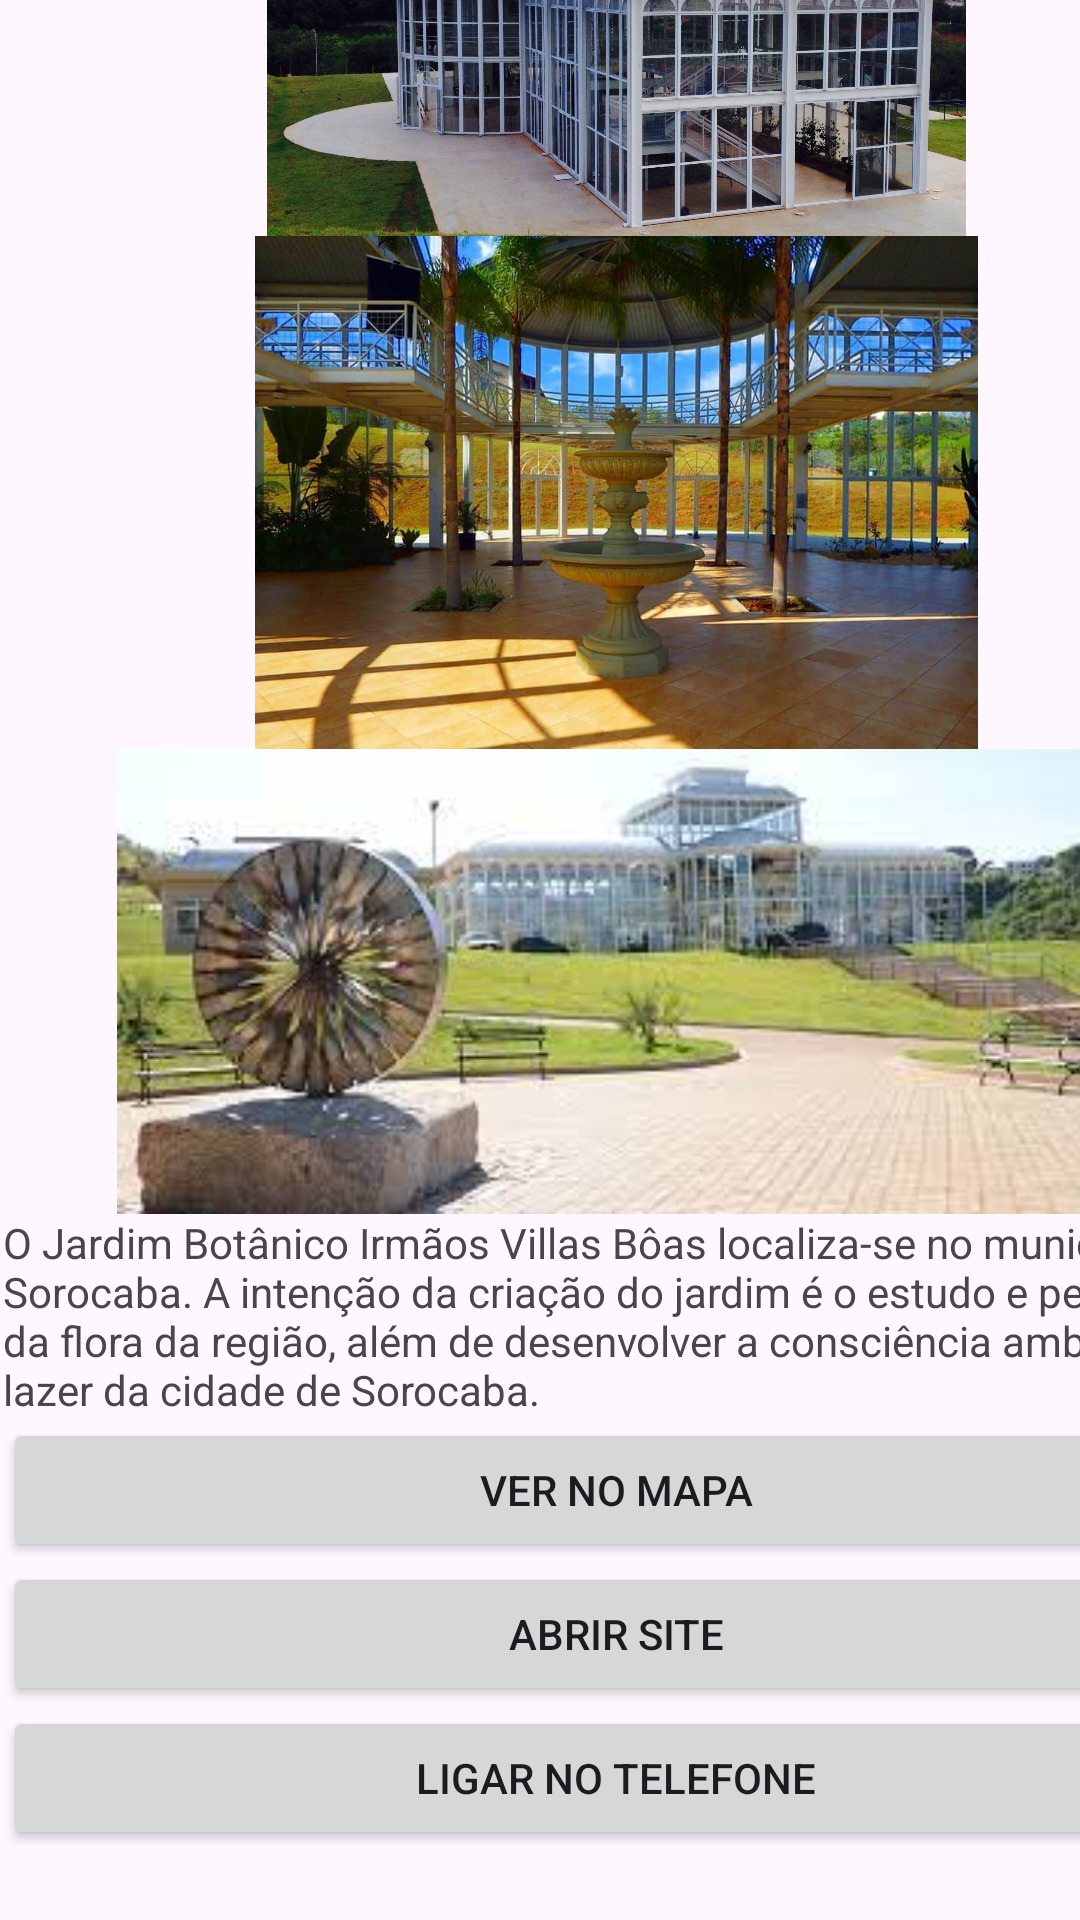

Produce the Android XML layout that renders to this screen, including the resource entries it uses.
<!-- AndroidManifest.xml: application theme Theme.AC1GUIADESOROCABA -->
<!-- res/layout/pg_jardimbotanico.xml -->
<?xml version="1.0" encoding="utf-8"?>
<androidx.constraintlayout.widget.ConstraintLayout xmlns:android="http://schemas.android.com/apk/res/android"
    xmlns:app="http://schemas.android.com/apk/res-auto"
    android:layout_width="match_parent"
    android:layout_height="match_parent"
    xmlns:tools="http://schemas.android.com/tools">

    <ScrollView
        tools:ignore="MissingConstraints"
        android:layout_width="409dp"
        android:layout_height="732dp"
        android:layout_marginStart="1dp"
        android:layout_marginTop="1dp"
        android:layout_marginEnd="1dp"
        android:layout_marginBottom="1dp"
        app:layout_constraintBottom_toBottomOf="parent"
        app:layout_constraintEnd_toEndOf="parent"
        app:layout_constraintHorizontal_bias="0.0"
        app:layout_constraintStart_toStartOf="parent"
        app:layout_constraintTop_toTopOf="parent"
        app:layout_constraintVertical_bias="1.0">

        <LinearLayout
            android:layout_width="match_parent"
            android:layout_height="wrap_content"
            android:orientation="vertical"
            android:gravity="center">

            <TextView
                android:id="@+id/textView4"
                android:layout_width="wrap_content"
                android:layout_height="wrap_content"
                android:text="Jardim Botânico"
                android:textAlignment="center"
                android:gravity="center"
                android:textSize="22sp"/>

            <ImageView
                android:id="@+id/imageView8"
                android:layout_width="match_parent"
                android:layout_height="142dp"
                app:srcCompat="@mipmap/jd" />

            <ImageView
                android:id="@+id/imageView10"
                android:layout_width="match_parent"
                android:layout_height="171dp"
                app:srcCompat="@mipmap/jdbot2" />

            <ImageView
                android:id="@+id/imageView9"
                android:layout_width="match_parent"
                android:layout_height="155dp"
                app:srcCompat="@mipmap/jdbot" />

            <TextView
                android:layout_width="match_parent"
                android:layout_height="wrap_content"
                android:text="O Jardim Botânico Irmãos Villas Bôas localiza-se no município de Sorocaba. A intenção da criação do jardim é o estudo e pesquisa da flora da região, além de desenvolver a consciência ambiental e lazer da cidade de Sorocaba." />

            <Button
                android:id="@+id/btn_vermapa"
                android:layout_width="match_parent"
                android:layout_height="wrap_content"
                android:text="Ver No Mapa" />

            <Button
                android:id="@+id/btn_abrirsite"
                android:layout_width="match_parent"
                android:layout_height="wrap_content"
                android:text="Abrir Site" />

            <Button
                android:id="@+id/btn_telefone"
                android:layout_width="match_parent"
                android:layout_height="wrap_content"
                android:text="Ligar No Telefone" />
        </LinearLayout>
    </ScrollView>
</androidx.constraintlayout.widget.ConstraintLayout>
<!-- resources referenced by this layout -->
<resources>
  <!-- mipmap jd: jpg bitmap (mipmap-hdpi, 279181 bytes) -->
  <!-- mipmap jdbot: jpeg bitmap (mipmap-hdpi, 9536 bytes) -->
  <!-- mipmap jdbot2: jpg bitmap (mipmap-hdpi, 80724 bytes) -->
  <style name="Theme.AC1GUIADESOROCABA" parent="Base.Theme.AC1GUIADESOROCABA" />
  <style name="Base.Theme.AC1GUIADESOROCABA" parent="Theme.Material3.DayNight.NoActionBar">
          
          
      </style>
</resources>
